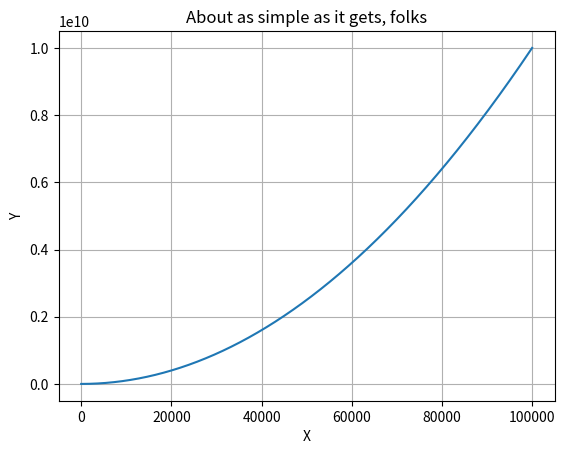

Here is the Python script that generated this plot:
import matplotlib
import matplotlib.pyplot as plt
import numpy as np

# Data for plotting
x = np.arange(100000.0)
y = x**2+5

fig, ax = plt.subplots()
ax.plot(x, y)

ax.set(xlabel='X', ylabel='Y',
       title='About as simple as it gets, folks')
ax.grid()

fig.savefig("test.png")
plt.show()
